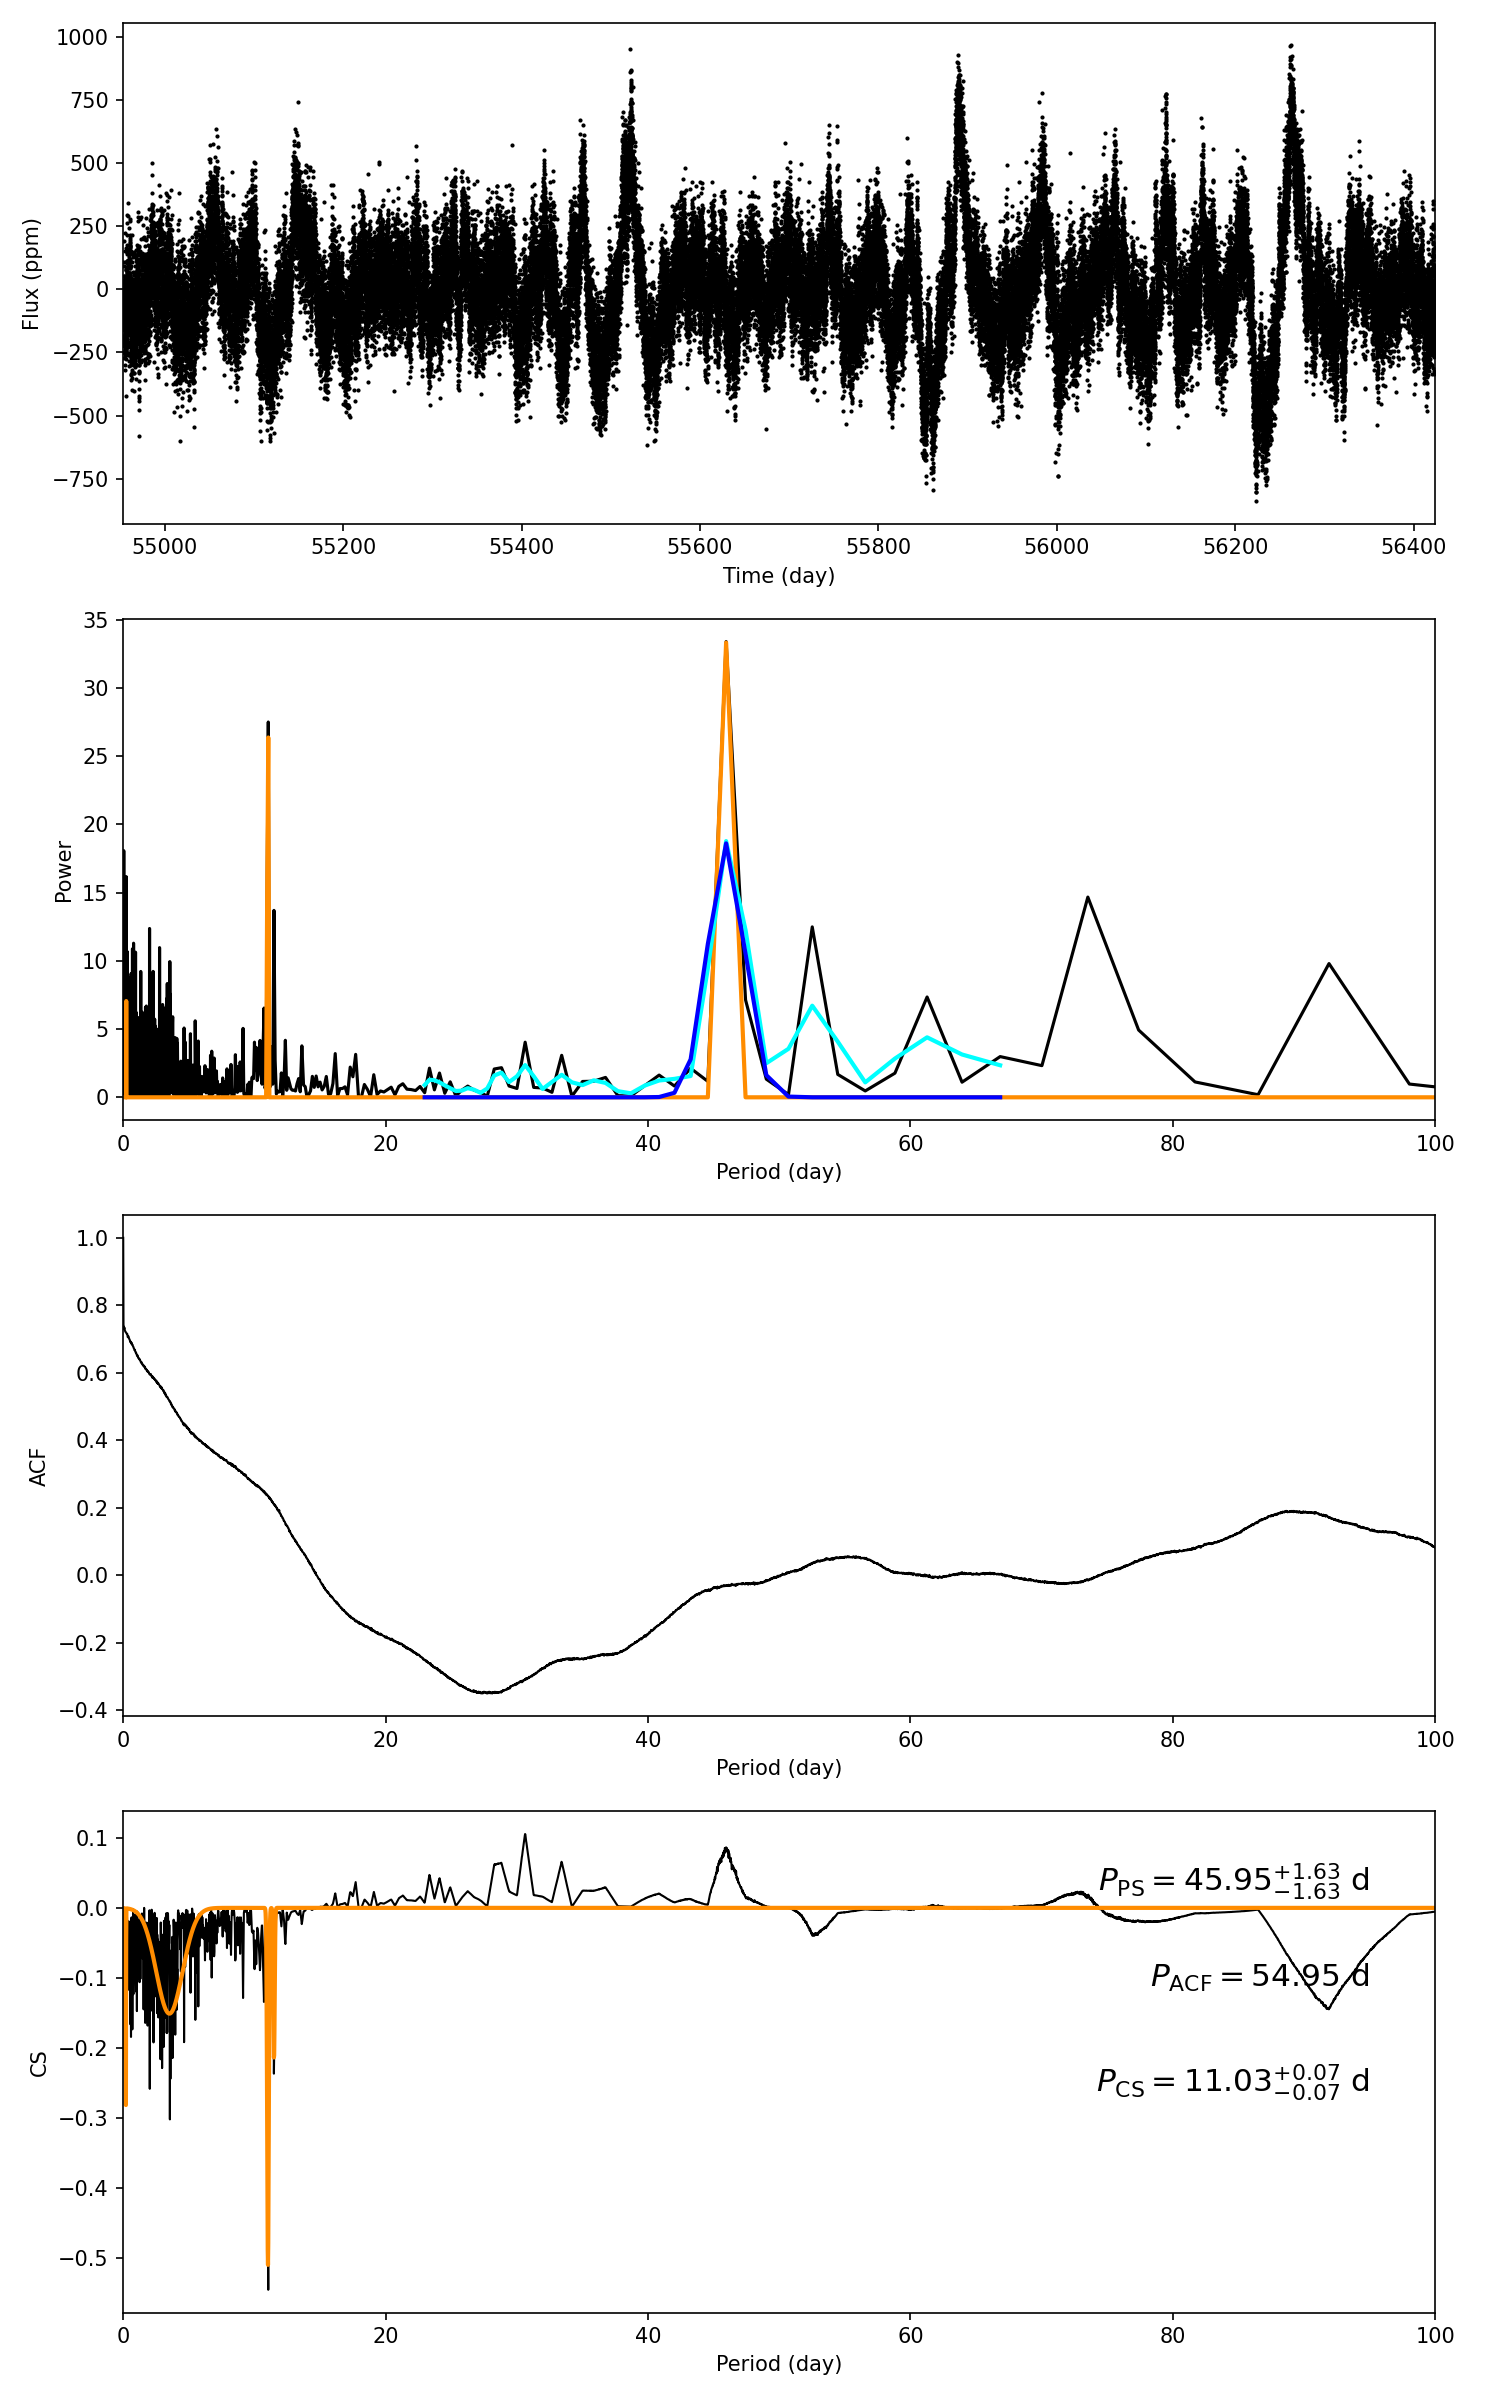

The table this chart was drawn from, first rows:
target_id, prot_ps, prot_acf, prot_cs, e_prot_ps, E_prot_ps, e_prot_acf, E_prot_acf, e_prot_cs, E_prot_cs, sph_ps, sph_acf, sph_cs, e_sph_ps, e_sph_acf, e_sph_cs, h_ps, fa_prob_ps, hacf, gacf, hcs
7304560, 45.95, 54.95, 11.03, 1.633, 1.633, -1.0, -1.0, 0.07403, 0.07403, 199.4, 209.3, 194, 41.65, 33.92, 65.54, 33.4, 3.122572895993985e-15, 0.1945, 0.04944, 0.1056
